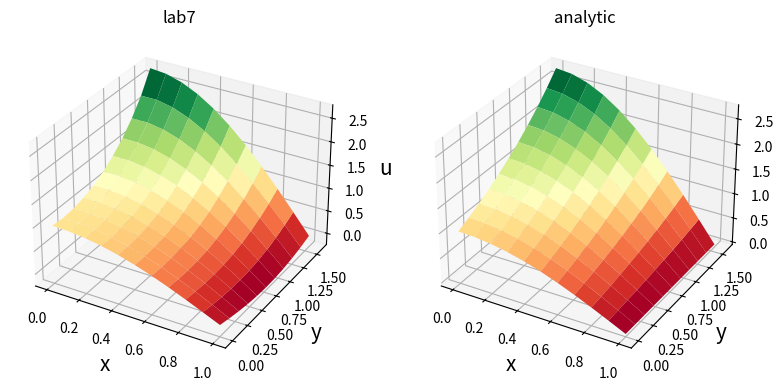
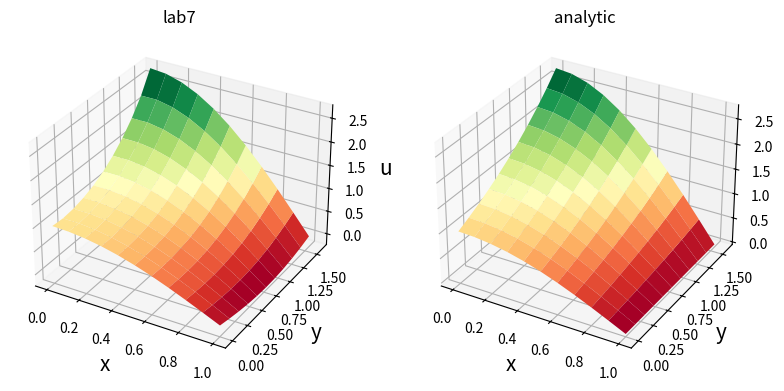
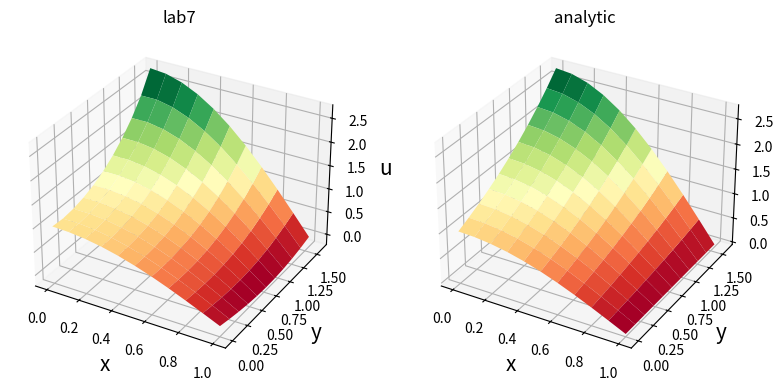

Write the Python code that produced these figures, in order.
import copy
import numpy as np
from matplotlib import pyplot as plt, cm

lx = 1
ly = np.pi/2
nx = 10
ny = 10
hx = lx/nx
hy = ly/ny
eps = 10**(-3)

#Дано

def phi1(y):
    return np.cos(y)

def phi2(y):
    return np.cos(y)*np.exp(1)

def phi3(x):
    return 0

def phi4(x):
    return -np.exp(x)

def exact(x,y):
    return np.exp(x) * np.cos(y)

x = np.arange(0, lx+hx, hx)
y = np.arange(0, ly+hy, hy)

def u_zero():
    u = np.zeros(shape=(len(x), len(y)))
    for j in range(0,len(y)):
        u[0][j] = phi1(y[j])
        u[-1][j] = phi2(y[j])
    for j in range(len(y) - 1, -1, -1):
        for i in range(len(x) - 2, 0, -1):
            u[i, j] = u[i + 1, j] * y[i] / (x[j] + y[i])
    for j in range(len(y) - 1, -1, -1):
        for i in range(1,len(x)-1):
            u[i, j] += u[i + 1, j] * y[i] / (x[j] + y[i])
            u[i, j] /= 2
    return u

# Метод Либмана

def Lib_method():
    u = u_zero()
    v = np.zeros(shape=(len(x), len(y)))
    k = 0
    m = np.abs(u-v).max()
    while m > eps:
        v = copy.deepcopy(u)
        for i in range(1, len(x)-1):
            u[i][0] = v[i][1]-phi3(x[i])*hy
            u[i][-1] = v[i][-2]+phi4(x[i])*hy
        for i in range(1, len(x)-1):
            for j in range(1, len(y)-1):
                u[i,j] = (v[i+1][j] + v[i-1][j] + v[i][j-1] + v[i][j+1]) / 4
        m = np.abs(u-v).max()
        k += 1
    print("Метод Либмана")
    print("Шагов: ",k)
    print("Погрешность: ",m)
    return u

# Метод верхней релаксации

def relax(w):
    u = u_zero()
    v = np.zeros(shape=(len(x), len(y)))
    k = 0
    m = np.abs(u-v).max()
    while m > eps:
        v = copy.deepcopy(u)
        for i in range(1, len(x)-1):
            u[i][0] = v[i][1]-phi3(x[i])*hy
            u[i][-1] = v[i][-2]+phi4(x[i])*hy
        for i in range(1, len(x)-1):
            for j in range(1, len(y)-1):
                u[i,j] += w * ((u[i-1][j] + v[i+1][j] + u[i][j-1] + v[i][j+1]) / 4 - v[i,j])
        m = np.abs(u-v).max()
        k += 1
    if (w == 1):
        print("Метод Зейделя")
    else:
        print("Метод верхней релаксации")
    print("Шагов: ",k)
    print("Погрешность: ",m)
    return u

def analytic(x, y):
    ext = np.zeros((len(x), len(y)))
    for i in range(0, len(x)):
        for j in range(0, len(y)):
            ext[i, j] = exact(x[i], y[j])
    return ext

def plot(mtd, analytic, x, y):
    fig = plt.figure(figsize=plt.figaspect(0.5))
    x1, y1 = np.meshgrid(x, y)
    pnt = fig.add_subplot(1, 2, 1, projection='3d')
    plt.title('lab7')
    pnt.set_xlabel('x', fontsize=15)
    pnt.set_ylabel('y', fontsize=15)
    pnt.set_zlabel('u', fontsize=15)
    pnt.plot_surface(x1, y1, mtd, cmap=cm.RdYlGn)
    pnt = fig.add_subplot(1, 2, 2, projection='3d')
    plt.title('analytic')
    pnt.set_xlabel('x', fontsize=15)
    pnt.set_ylabel('y', fontsize=15)
    pnt.set_zlabel('u', fontsize=15)
    pnt.plot_surface(x1, y1, analytic, cmap=cm.RdYlGn)

    plt.show()

# Main
analytic = analytic(x, y)

lm = Lib_method() # Метод Либмана
plot(lm,analytic, x, y)

zeyd = relax(1) # Метод Зейделя
plot(zeyd,analytic, x, y)

rl = relax(1.5) # Метод верхней релаксации
plot(rl,analytic, x, y)
